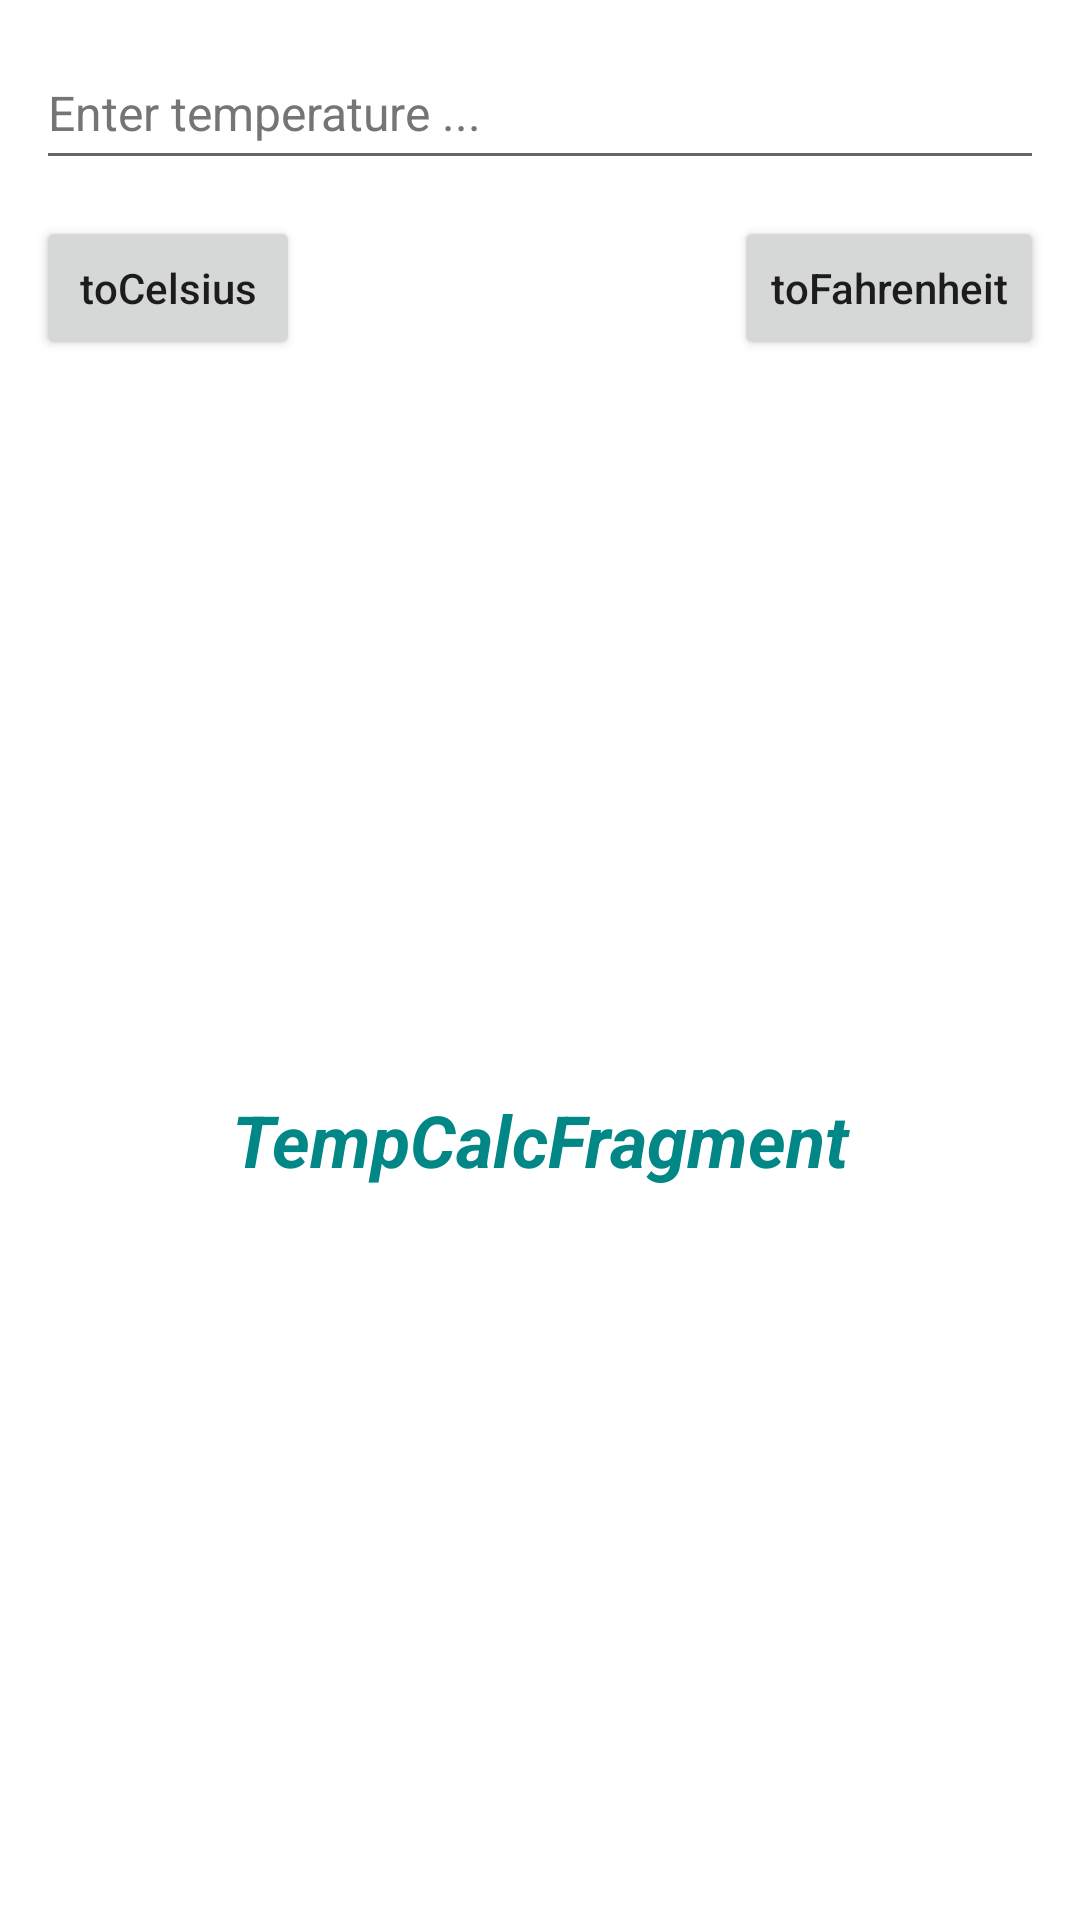

Layout XML and referenced resources for this Android screen:
<!-- AndroidManifest.xml: application theme Theme.CalcFragment -->
<!-- res/layout/fragment_temp_calc.xml -->
<?xml version="1.0" encoding="utf-8"?>
<androidx.constraintlayout.widget.ConstraintLayout xmlns:android="http://schemas.android.com/apk/res/android"
    xmlns:app="http://schemas.android.com/apk/res-auto"
    xmlns:tools="http://schemas.android.com/tools"
    android:layout_width="match_parent"
    android:layout_height="match_parent"
    android:layout_margin="4dp"
    tools:context=".fragments.TempCalcFragment">

    <EditText
        android:id="@+id/edt_temp"
        android:layout_width="match_parent"
        android:layout_height="wrap_content"
        android:layout_margin="12dp"
        android:hint="Enter temperature ... "
        android:importantForAutofill="no"
        android:inputType="number"
        android:minHeight="48dp"
        android:textColorHint="#757575"
        android:textSize="16sp"
        app:layout_constraintEnd_toEndOf="parent"
        app:layout_constraintStart_toStartOf="parent"
        app:layout_constraintTop_toTopOf="parent" />

    <Button
        android:id="@+id/btn_toCelsius"
        android:layout_width="wrap_content"
        android:layout_height="wrap_content"
        android:layout_margin="12dp"
        android:layout_marginStart="24dp"
        android:text="toCelsius"
        android:textAllCaps="false"
        app:layout_constraintStart_toStartOf="parent"
        app:layout_constraintTop_toBottomOf="@+id/edt_temp" />

    <Button
        android:id="@+id/btn_toFahrenheit"
        android:layout_width="wrap_content"
        android:layout_height="wrap_content"
        android:layout_margin="12dp"
        android:layout_marginEnd="24dp"
        android:text="toFahrenheit"
        android:textAllCaps="false"
        app:layout_constraintEnd_toEndOf="parent"
        app:layout_constraintTop_toBottomOf="@+id/edt_temp" />

    <TextView
        android:id="@+id/tv_result"
        android:layout_width="match_parent"
        android:layout_height="0dp"
        android:gravity="center"
        android:text="TempCalcFragment"
        android:textColor="@color/teal_700"
        android:textSize="24sp"
        android:textStyle="italic|bold"
        app:layout_constraintBottom_toBottomOf="parent"
        app:layout_constraintTop_toBottomOf="@+id/btn_toCelsius" />

</androidx.constraintlayout.widget.ConstraintLayout>
<!-- resources referenced by this layout -->
<resources>
  <style name="Theme.CalcFragment" parent="Theme.MaterialComponents.DayNight.DarkActionBar">
          
          <item name="colorPrimary">@color/purple_500</item>
          <item name="colorPrimaryVariant">@color/purple_700</item>
          <item name="colorOnPrimary">@color/white</item>
          
          <item name="colorSecondary">@color/teal_200</item>
          <item name="colorSecondaryVariant">@color/teal_700</item>
          <item name="colorOnSecondary">@color/black</item>
          
          <item name="android:statusBarColor" tools:targetApi="l">?attr/colorPrimaryVariant</item>
          
      </style>
  <!-- not gathered from this repository: default colours our renderer supplied (Android Studio template values) -->
  <color name="purple_500">#FF6200EE</color>
  <color name="purple_700">#FF3700B3</color>
  <color name="teal_200">#FF03DAC5</color>
  <color name="teal_700">#FF018786</color>
  <color name="black">#FF000000</color>
  <color name="white">#FFFFFFFF</color>
</resources>
